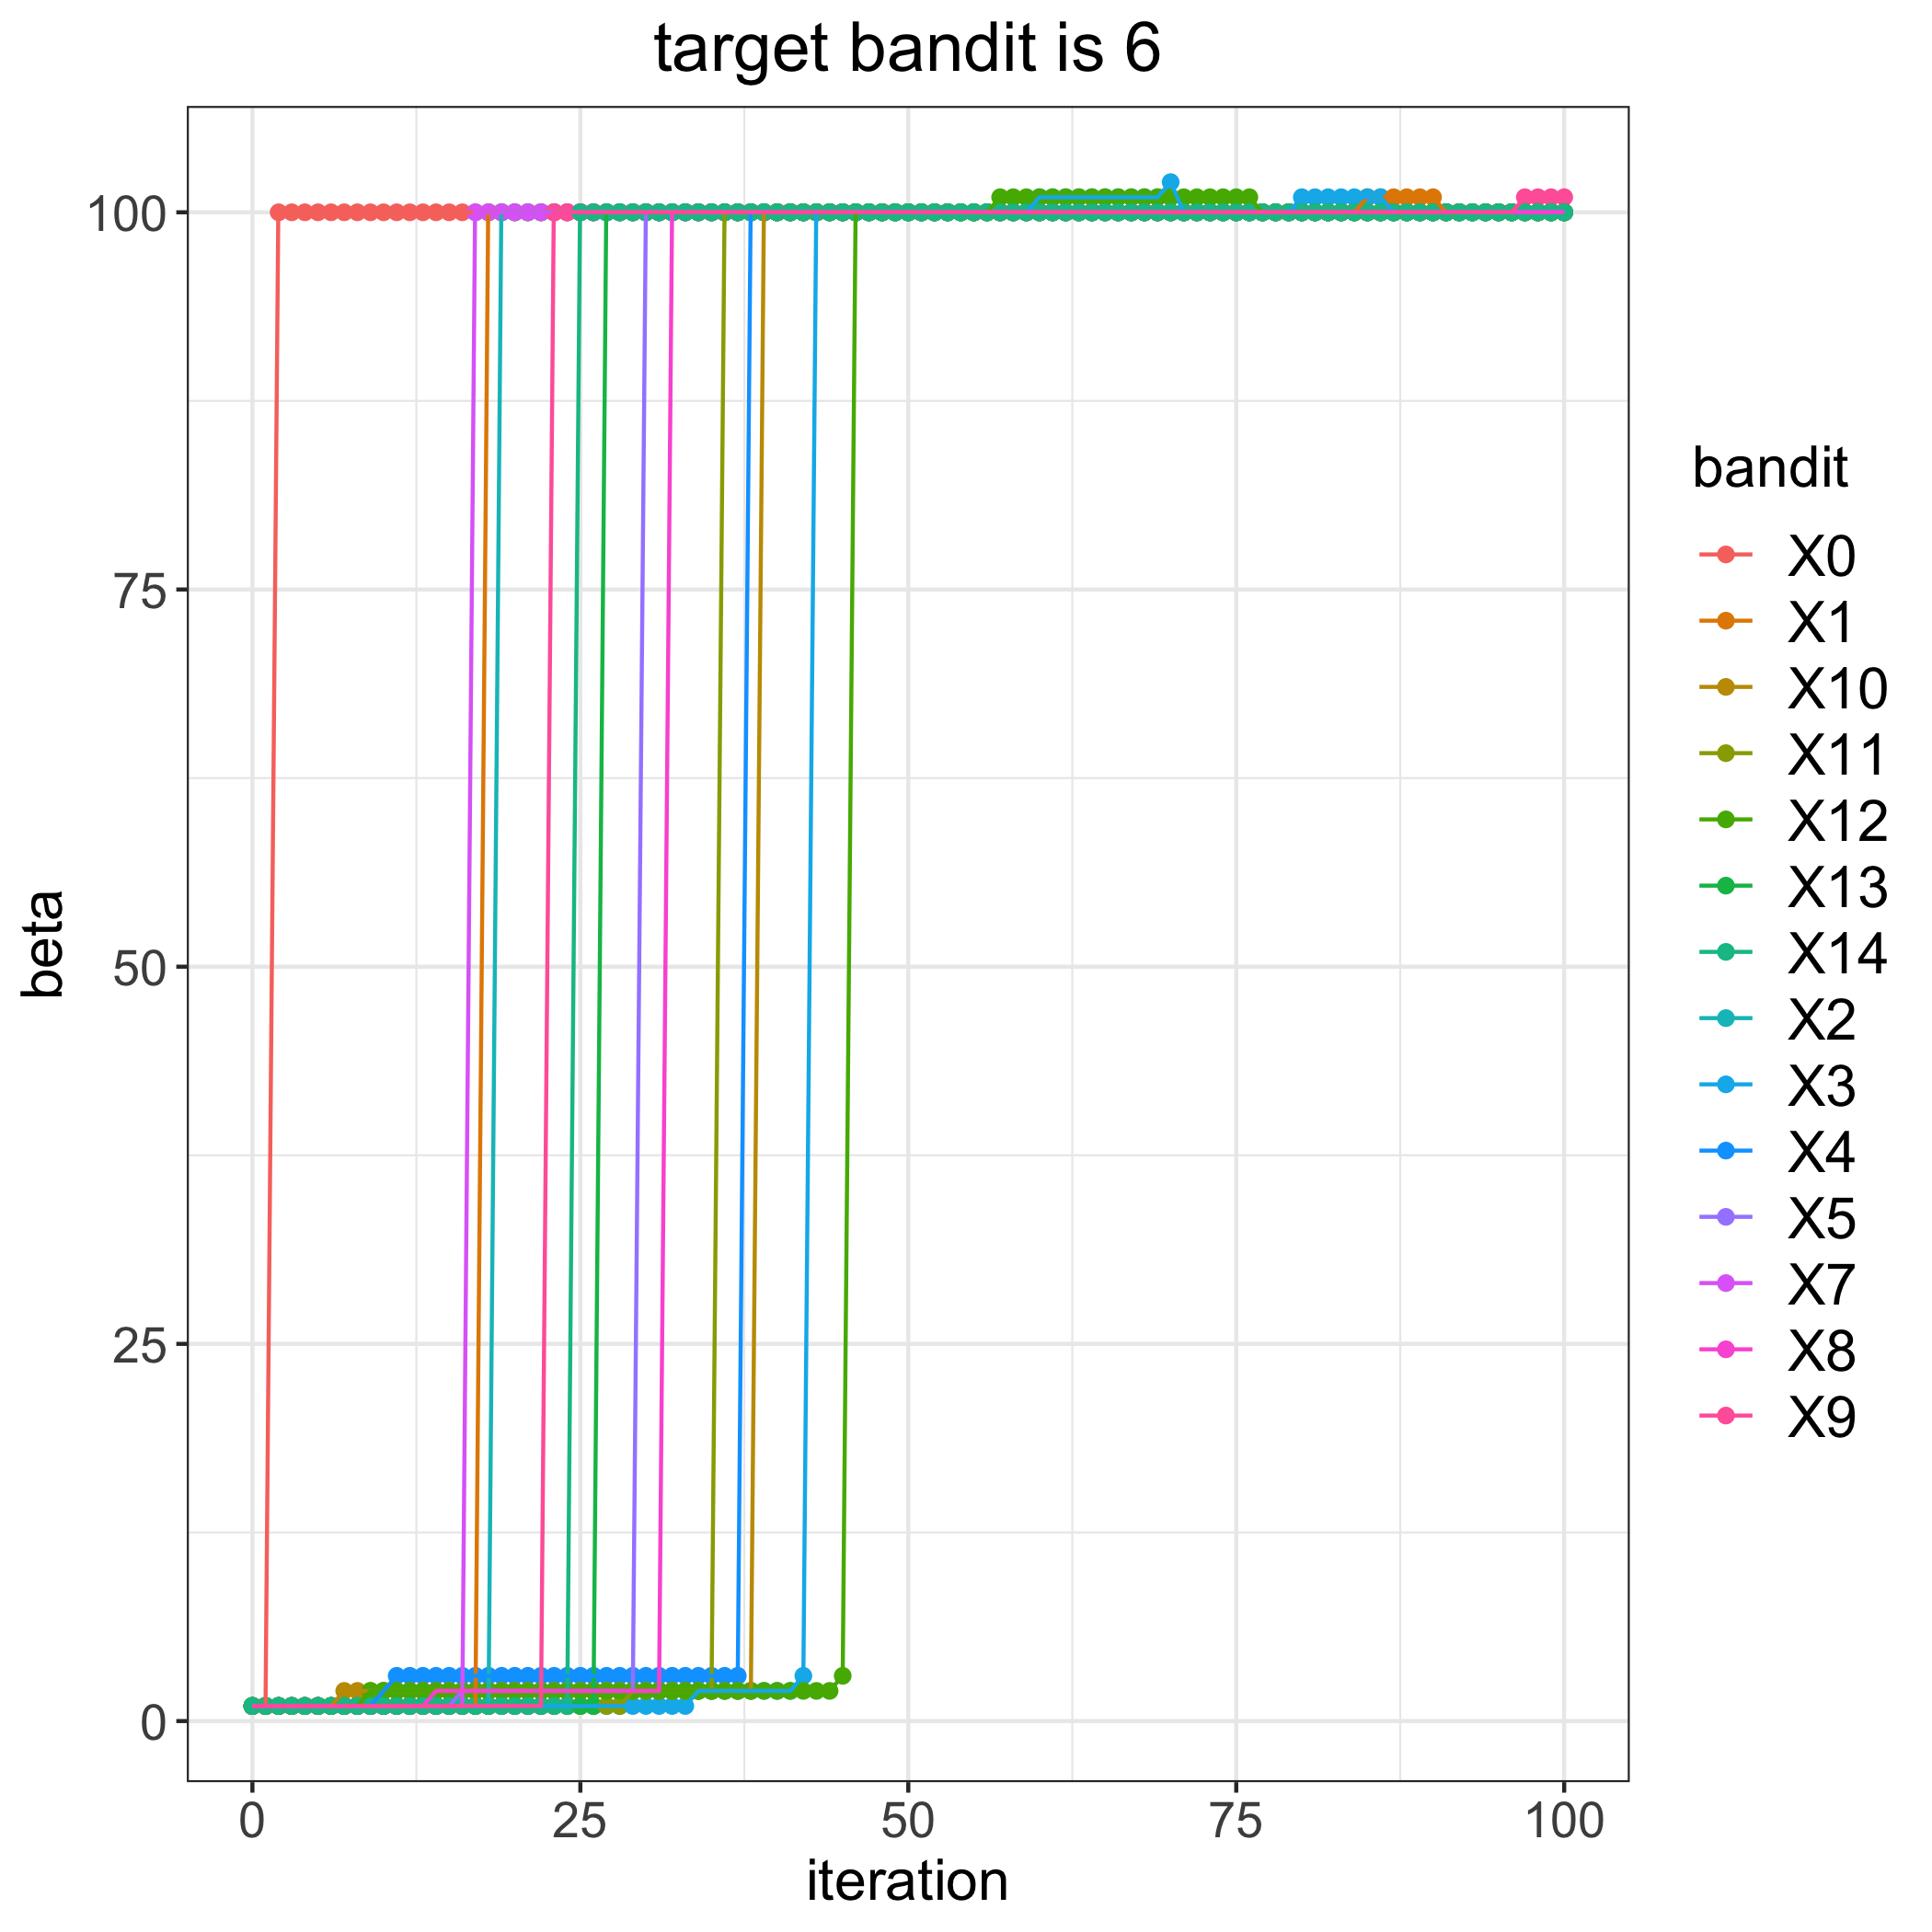

Source data for this figure (header and first rows):
, 0, 1, 2, 3, 4, 5, 7, 8, 9, 10, 11, 12, 13, 14
0, 1, 1, 1, 1, 1, 1, 1, 1, 1, 1, 1, 1, 1, 1
1, 1, 1, 1, 1, 1, 1, 1, 1, 1, 1, 1, 1, 1, 1
2, 100, 1, 1, 1, 1, 1, 1, 1, 1, 1, 1, 1, 1, 1
3, 100, 1, 1, 1, 1, 1, 1, 1, 1, 1, 1, 1, 1, 1
4, 100, 1, 1, 1, 1, 1, 1, 1, 1, 1, 1, 1, 1, 1
5, 100, 1, 1, 1, 1, 1, 1, 1, 1, 1, 1, 1, 1, 1
6, 100, 1, 1, 1, 1, 1, 1, 1, 1, 1, 1, 1, 1, 1
7, 100, 1, 1, 1, 1, 1, 1, 1, 1, 2, 1, 1, 1, 1
8, 100, 1, 1, 1, 1, 1, 1, 1, 1, 2, 1, 1, 1, 1
9, 100, 1, 1, 1, 1, 1, 1, 1, 1, 2, 1, 2, 1, 1
10, 100, 1, 1, 1, 2, 1, 1, 1, 1, 2, 1, 2, 1, 1
11, 100, 1, 1, 1, 3, 1, 1, 1, 1, 2, 1, 2, 1, 1
12, 100, 1, 1, 1, 3, 1, 1, 1, 1, 2, 1, 2, 1, 1
13, 100, 1, 1, 1, 3, 1, 1, 1, 1, 2, 1, 2, 1, 1
14, 100, 1, 1, 1, 3, 1, 1, 2, 1, 2, 1, 2, 1, 1
15, 100, 1, 1, 1, 3, 1, 1, 2, 1, 2, 1, 2, 1, 1
16, 100, 1, 1, 1, 3, 2, 1, 2, 1, 2, 1, 2, 1, 1
17, 100, 1, 1, 1, 3, 2, 100, 2, 1, 2, 1, 2, 1, 1
18, 100, 100, 1, 1, 3, 2, 100, 2, 1, 2, 1, 2, 1, 1
19, 100, 100, 100, 1, 3, 2, 100, 2, 1, 2, 1, 2, 1, 1
20, 100, 100, 100, 1, 3, 2, 100, 2, 1, 2, 1, 2, 1, 1
21, 100, 100, 100, 1, 3, 2, 100, 2, 1, 2, 1, 2, 1, 1
22, 100, 100, 100, 1, 3, 2, 100, 2, 1, 2, 1, 2, 1, 1
23, 100, 100, 100, 1, 3, 2, 100, 2, 100, 2, 1, 2, 1, 1
24, 100, 100, 100, 1, 3, 2, 100, 2, 100, 2, 1, 2, 1, 1
25, 100, 100, 100, 1, 3, 2, 100, 2, 100, 2, 1, 2, 1, 100
26, 100, 100, 100, 1, 3, 2, 100, 2, 100, 2, 1, 2, 1, 100
27, 100, 100, 100, 1, 3, 2, 100, 2, 100, 2, 1, 2, 100, 100
28, 100, 100, 100, 1, 3, 2, 100, 2, 100, 2, 1, 2, 100, 100
29, 100, 100, 100, 1, 3, 2, 100, 2, 100, 2, 2, 2, 100, 100
30, 100, 100, 100, 1, 3, 100, 100, 2, 100, 2, 2, 2, 100, 100
31, 100, 100, 100, 1, 3, 100, 100, 2, 100, 2, 2, 2, 100, 100
32, 100, 100, 100, 1, 3, 100, 100, 100, 100, 2, 2, 2, 100, 100
33, 100, 100, 100, 1, 3, 100, 100, 100, 100, 2, 2, 2, 100, 100
34, 100, 100, 100, 2, 3, 100, 100, 100, 100, 2, 2, 2, 100, 100
35, 100, 100, 100, 2, 3, 100, 100, 100, 100, 2, 2, 2, 100, 100
36, 100, 100, 100, 2, 3, 100, 100, 100, 100, 2, 100, 2, 100, 100
37, 100, 100, 100, 2, 3, 100, 100, 100, 100, 2, 100, 2, 100, 100
38, 100, 100, 100, 2, 100, 100, 100, 100, 100, 2, 100, 2, 100, 100
39, 100, 100, 100, 2, 100, 100, 100, 100, 100, 100, 100, 2, 100, 100
40, 100, 100, 100, 2, 100, 100, 100, 100, 100, 100, 100, 2, 100, 100
41, 100, 100, 100, 2, 100, 100, 100, 100, 100, 100, 100, 2, 100, 100
42, 100, 100, 100, 3, 100, 100, 100, 100, 100, 100, 100, 2, 100, 100
43, 100, 100, 100, 100, 100, 100, 100, 100, 100, 100, 100, 2, 100, 100
44, 100, 100, 100, 100, 100, 100, 100, 100, 100, 100, 100, 2, 100, 100
45, 100, 100, 100, 100, 100, 100, 100, 100, 100, 100, 100, 3, 100, 100
46, 100, 100, 100, 100, 100, 100, 100, 100, 100, 100, 100, 100, 100, 100
47, 100, 100, 100, 100, 100, 100, 100, 100, 100, 100, 100, 100, 100, 100
48, 100, 100, 100, 100, 100, 100, 100, 100, 100, 100, 100, 100, 100, 100
49, 100, 100, 100, 100, 100, 100, 100, 100, 100, 100, 100, 100, 100, 100
50, 100, 100, 100, 100, 100, 100, 100, 100, 100, 100, 100, 100, 100, 100
51, 100, 100, 100, 100, 100, 100, 100, 100, 100, 100, 100, 100, 100, 100
52, 100, 100, 100, 100, 100, 100, 100, 100, 100, 100, 100, 100, 100, 100
53, 100, 100, 100, 100, 100, 100, 100, 100, 100, 100, 100, 100, 100, 100
54, 100, 100, 100, 100, 100, 100, 100, 100, 100, 100, 100, 100, 100, 100
55, 100, 100, 100, 100, 100, 100, 100, 100, 100, 100, 100, 100, 100, 100
56, 100, 100, 100, 100, 100, 100, 100, 100, 100, 100, 100, 100, 100, 100
57, 100, 100, 100, 100, 100, 100, 100, 100, 100, 100, 100, 101, 100, 100
58, 100, 100, 100, 100, 100, 100, 100, 100, 100, 100, 100, 101, 100, 100
59, 100, 100, 100, 100, 100, 100, 100, 100, 100, 100, 100, 101, 100, 100
... 41 more rows
